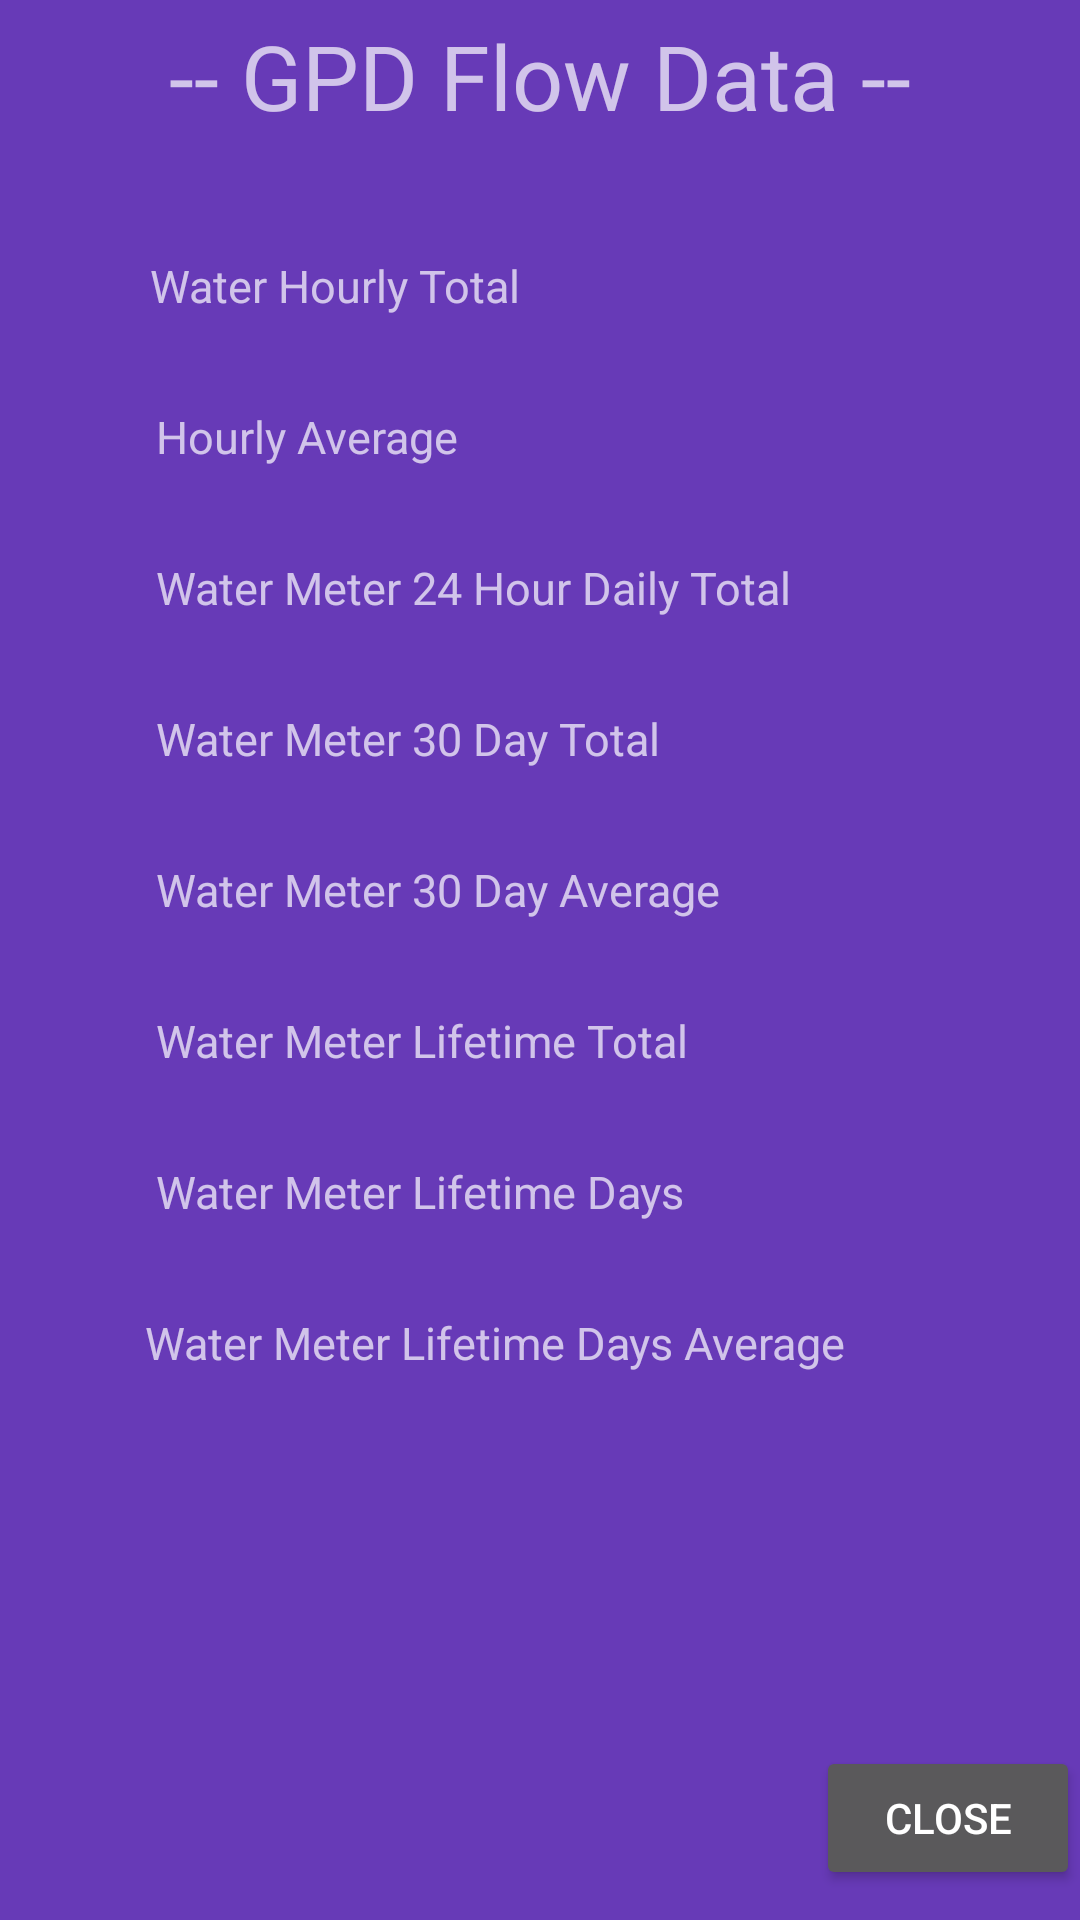

This screen was rendered from an Android layout file. Write that file and the resources it references.
<!-- AndroidManifest.xml: application theme AppTheme -->
<!-- res/layout/gallons_popup.xml -->
<?xml version="1.0" encoding="utf-8"?>
<RelativeLayout
    xmlns:android="http://schemas.android.com/apk/res/android"
    android:layout_width="match_parent"
    android:layout_height="match_parent"
    android:background="#673AB7">


    <TextView
        android:id="@+id/gallonPopText"
        android:layout_width="wrap_content"
        android:layout_height="wrap_content"
        android:layout_alignParentTop="true"
        android:layout_centerHorizontal="true"
        android:layout_marginStart="30dp"
        android:layout_marginTop="5dp"
        android:layout_marginEnd="30dp"
        android:layout_marginBottom="30dp"
        android:text="-- GPD Flow Data --"
        android:textSize="@dimen/flowMenuHeaderTxtSize" />

    <TextView
        android:id="@+id/HourTotal"
        android:layout_width="wrap_content"
        android:layout_height="wrap_content"
        android:layout_alignParentStart="true"
        android:layout_alignParentTop="true"
        android:layout_marginStart="50dp"
        android:layout_marginTop="85dp"
        android:text="Water Hourly Total "
        android:textSize="@dimen/flowMeterTxtSize" />
    <TextView
        android:id="@+id/hourTotalValue"
        android:layout_width="wrap_content"
        android:layout_height="wrap_content"
        android:layout_alignTop="@+id/HourTotal"
        android:layout_alignParentStart="true"
        android:layout_marginStart="@dimen/flowValueOffset"
        android:layout_marginTop="0dp"
        android:text="0"
        android:textSize="@dimen/flowMeterTxtSize" />

    <TextView
        android:id="@+id/hourlyAverage"
        android:layout_width="wrap_content"
        android:layout_height="wrap_content"
        android:layout_below="@+id/HourTotal"
        android:layout_alignStart="@+id/HourTotal"
        android:layout_marginStart="2dp"
        android:layout_marginTop="@dimen/flowVerticalSpacing"
        android:text="Hourly Average "
        android:textSize="@dimen/flowMeterTxtSize" />
    <TextView
        android:id="@+id/hourlyAverageValue"
        android:layout_width="wrap_content"
        android:layout_height="wrap_content"
        android:layout_alignTop="@+id/hourlyAverage"
        android:layout_alignParentStart="true"
        android:layout_marginStart="@dimen/flowValueOffset"
        android:layout_marginTop="0dp"
        android:text="0"
        android:textSize="@dimen/flowMeterTxtSize" />

    <TextView
        android:id="@+id/dailyTotal"
        android:layout_width="wrap_content"
        android:layout_height="wrap_content"
        android:layout_below="@+id/hourlyAverage"
        android:layout_alignStart="@+id/hourlyAverage"
        android:layout_marginStart="0dp"
        android:layout_marginTop="@dimen/flowVerticalSpacing"
        android:text="Water Meter 24 Hour Daily Total "
        android:textSize="@dimen/flowMeterTxtSize" />
    <TextView
        android:id="@+id/dailyTotalValue"
        android:layout_width="wrap_content"
        android:layout_height="wrap_content"
        android:layout_below="@+id/hourlyAverage"
        android:layout_alignParentStart="true"
        android:layout_marginStart="@dimen/flowValueOffset"
        android:layout_marginTop="@dimen/flowVerticalSpacing"
        android:text="0"
        android:textSize="@dimen/flowMeterTxtSize" />

    <TextView
        android:id="@+id/thirtyDayTotal"
        android:layout_width="wrap_content"
        android:layout_height="wrap_content"
        android:layout_below="@+id/dailyTotal"
        android:layout_alignStart="@+id/hourlyAverage"
        android:layout_marginStart="0dp"
        android:layout_marginTop="@dimen/flowVerticalSpacing"
        android:text="Water Meter 30 Day Total "
        android:textSize="@dimen/flowMeterTxtSize" />
    <TextView
        android:id="@+id/thirtyDayTotalValue"
        android:layout_width="wrap_content"
        android:layout_height="wrap_content"
        android:layout_below="@+id/dailyTotalValue"
        android:layout_alignParentStart="true"
        android:layout_marginStart="@dimen/flowValueOffset"
        android:layout_marginTop="@dimen/flowVerticalSpacing"
        android:text="0"
        android:textSize="@dimen/flowMeterTxtSize" />

    <TextView
        android:id="@+id/thirtyDayAverageTotal"
        android:layout_width="wrap_content"
        android:layout_height="wrap_content"
        android:layout_below="@+id/thirtyDayTotal"
        android:layout_alignStart="@+id/thirtyDayTotal"
        android:layout_marginStart="0dp"
        android:layout_marginTop="@dimen/flowVerticalSpacing"
        android:text="Water Meter 30 Day Average "
        android:textSize="@dimen/flowMeterTxtSize" />
    <TextView
        android:id="@+id/thirtyDayTotalAverageValue"
        android:layout_width="wrap_content"
        android:layout_height="wrap_content"
        android:layout_below="@+id/thirtyDayTotalValue"
        android:layout_alignParentStart="true"
        android:layout_marginStart="@dimen/flowValueOffset"
        android:layout_marginTop="@dimen/flowVerticalSpacing"
        android:text="0"
        android:textSize="@dimen/flowMeterTxtSize" />

    <TextView
        android:id="@+id/lifetimeTotal"
        android:layout_width="wrap_content"
        android:layout_height="wrap_content"
        android:layout_below="@+id/thirtyDayAverageTotal"
        android:layout_alignStart="@+id/thirtyDayAverageTotal"
        android:layout_marginStart="0dp"
        android:layout_marginTop="@dimen/flowVerticalSpacing"
        android:text="Water Meter Lifetime Total "
        android:textSize="@dimen/flowMeterTxtSize" />

    <TextView
        android:id="@+id/lifetimeValue"
        android:layout_width="wrap_content"
        android:layout_height="wrap_content"
        android:layout_below="@+id/thirtyDayTotalAverageValue"
        android:layout_alignParentStart="true"
        android:layout_marginStart="@dimen/flowValueOffset"
        android:layout_marginTop="@dimen/flowVerticalSpacing"
        android:text="0"
        android:textSize="@dimen/flowMeterTxtSize" />

    <TextView
        android:id="@+id/lifetimeDays"
        android:layout_width="wrap_content"
        android:layout_height="wrap_content"
        android:layout_below="@+id/lifetimeTotal"
        android:layout_alignStart="@+id/lifetimeTotal"
        android:layout_marginStart="0dp"
        android:layout_marginTop="@dimen/flowVerticalSpacing"
        android:text="Water Meter Lifetime Days "
        android:textSize="@dimen/flowMeterTxtSize" />

    <TextView
        android:id="@+id/lifetimeDaysValue"
        android:layout_width="wrap_content"
        android:layout_height="wrap_content"
        android:layout_below="@+id/lifetimeValue"
        android:layout_alignParentStart="true"
        android:layout_marginStart="@dimen/flowValueOffset"
        android:layout_marginTop="@dimen/flowVerticalSpacing"
        android:text="0"
        android:textSize="@dimen/flowMeterTxtSize" />

    <TextView
        android:id="@+id/lifetimeDaysAverage"
        android:layout_width="wrap_content"
        android:layout_height="wrap_content"
        android:layout_below="@+id/lifetimeDays"
        android:layout_alignStart="@+id/lifetimeTotal"
        android:layout_marginStart="-4dp"
        android:layout_marginTop="@dimen/flowVerticalSpacing"
        android:text="Water Meter Lifetime Days Average "
        android:textSize="@dimen/flowMeterTxtSize" />

    <TextView
        android:id="@+id/lifetimeDaysAverageValue"
        android:layout_width="wrap_content"
        android:layout_height="wrap_content"
        android:layout_below="@+id/lifetimeDaysValue"
        android:layout_alignParentStart="true"
        android:layout_marginStart="@dimen/flowValueOffset"
        android:layout_marginTop="@dimen/flowVerticalSpacing"
        android:text="0"
        android:textSize="@dimen/flowMeterTxtSize" />

    <Button
        android:id="@+id/closeGallonsBtn"
        android:layout_width="wrap_content"
        android:layout_height="wrap_content"
        android:layout_alignParentEnd="true"
        android:layout_alignParentBottom="true"
        android:layout_marginBottom="10dp"
        android:text="Close" />

</RelativeLayout>
<!-- resources referenced by this layout -->
<resources>
  <dimen name="flowMenuHeaderTxtSize">30sp</dimen>
  <dimen name="flowMeterTxtSize">15sp</dimen>
  <dimen name="flowValueOffset">400dp</dimen>
  <dimen name="flowVerticalSpacing">30dp</dimen>
  <style name="AppTheme" parent="Theme.AppCompat.NoActionBar">
          <item name="colorPrimary">@color/colorPrimary</item>
          <item name="colorPrimaryDark">@color/colorPrimaryDark</item>
          <item name="colorAccent">@color/colorAccent</item>
      </style>
  <color name="colorPrimary">#2196F3</color>
  <color name="colorPrimaryDark">#3F51B5</color>
  <color name="colorAccent">#D8E33B</color>
</resources>
